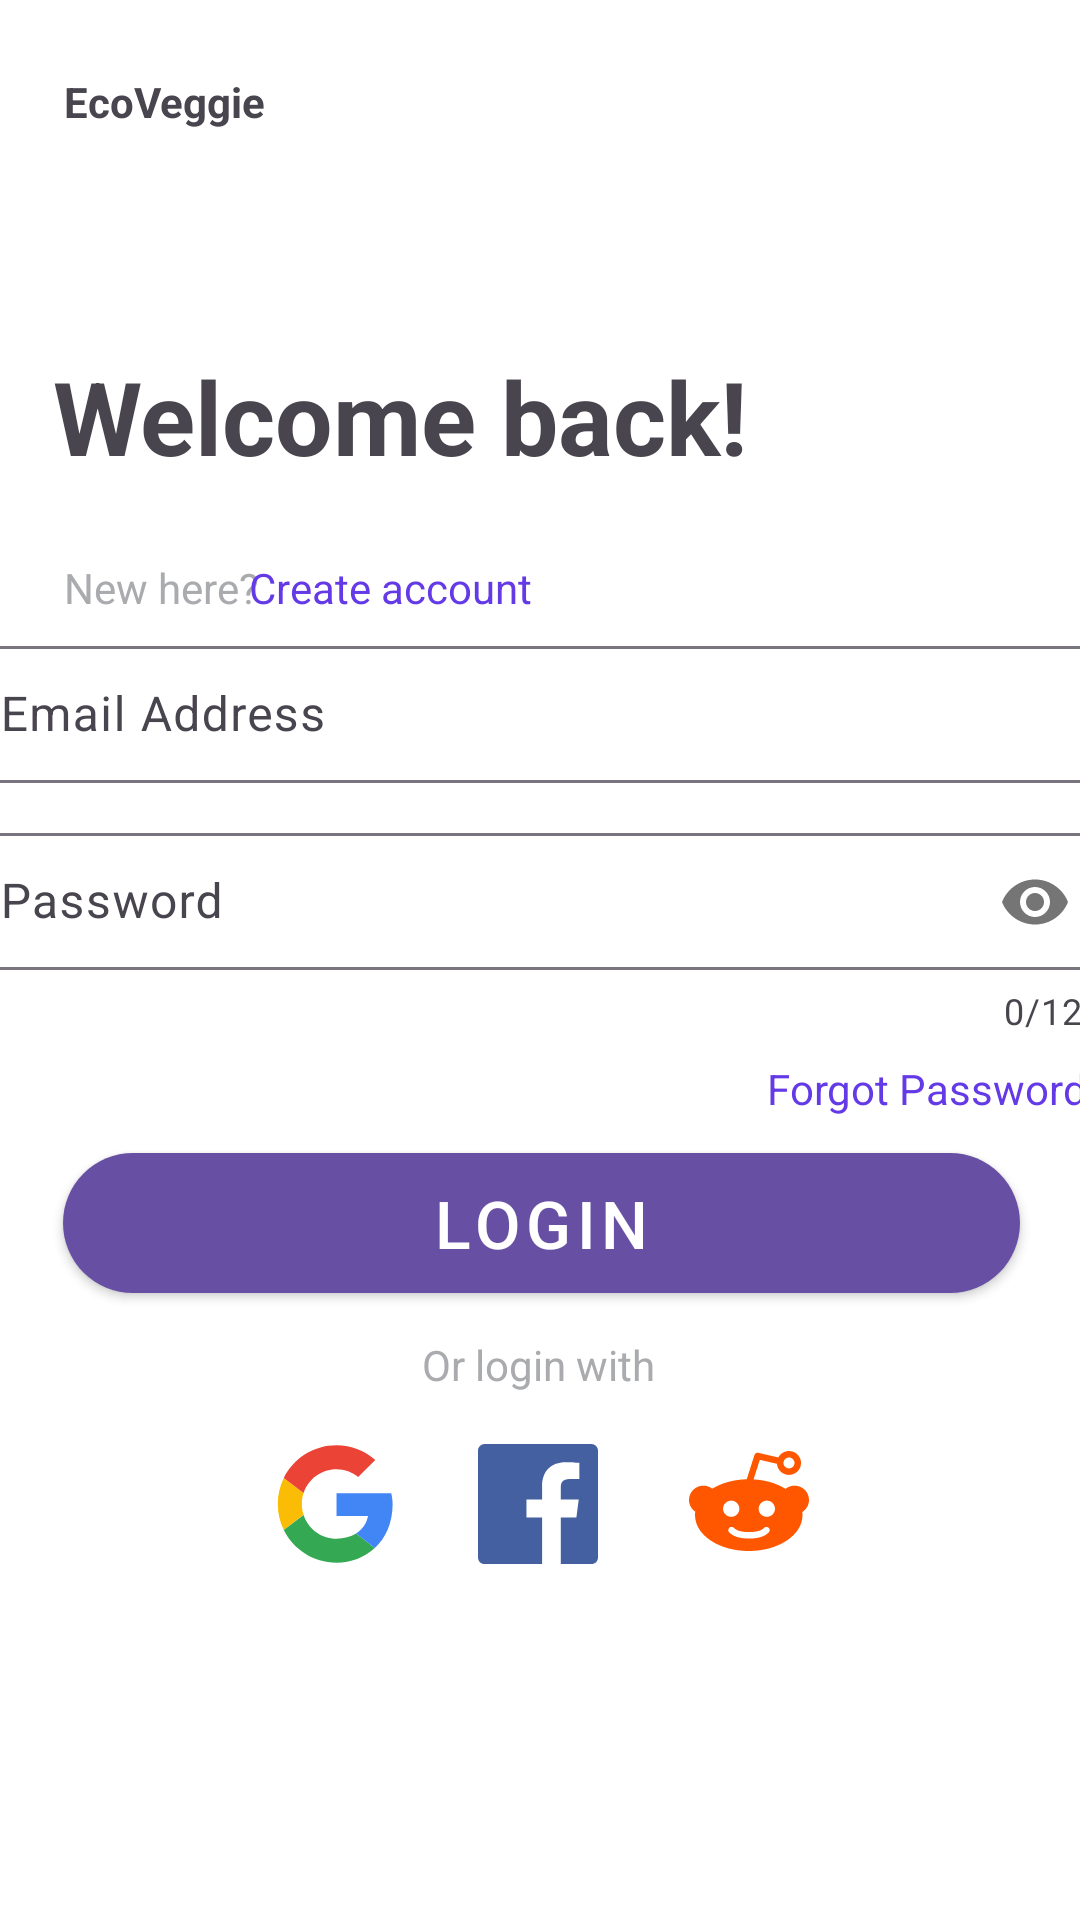

Here is an Android app screen rendered from its layout file. Give the layout XML and the strings, colors and styles it references.
<!-- AndroidManifest.xml: application theme Theme.EcoVeggie -->
<!-- res/layout/activity_login.xml -->
<?xml version="1.0" encoding="utf-8"?>
<androidx.constraintlayout.widget.ConstraintLayout xmlns:android="http://schemas.android.com/apk/res/android"
    xmlns:app="http://schemas.android.com/apk/res-auto"
    xmlns:tools="http://schemas.android.com/tools"
    android:layout_width="match_parent"
    android:layout_height="match_parent"
    android:background="@color/white"
    tools:context=".LoginActivity">

    <TextView
        android:id="@+id/appName"
        android:layout_width="wrap_content"
        android:layout_height="wrap_content"
        android:text="EcoVeggie"
        android:textStyle="bold"
        app:layout_constraintBottom_toBottomOf="parent"
        app:layout_constraintEnd_toEndOf="parent"
        app:layout_constraintHorizontal_bias="0.073"
        app:layout_constraintStart_toStartOf="parent"
        app:layout_constraintTop_toTopOf="parent"
        app:layout_constraintVertical_bias="0.039" />

    <TextView
        android:id="@+id/txtWelcomeBack"
        android:layout_width="wrap_content"
        android:layout_height="wrap_content"
        android:text="Welcome back!"
        android:textSize="34sp"
        android:textStyle="bold"
        app:layout_constraintBottom_toBottomOf="parent"
        app:layout_constraintEnd_toEndOf="parent"
        app:layout_constraintHorizontal_bias="0.139"
        app:layout_constraintStart_toStartOf="parent"
        app:layout_constraintTop_toTopOf="parent"
        app:layout_constraintVertical_bias="0.195" />

    <TextView
        android:id="@+id/txtQtn"
        android:layout_width="wrap_content"
        android:layout_height="wrap_content"
        android:text="New here?"
        android:textColor="@color/grey"
        app:layout_constraintBottom_toBottomOf="parent"
        app:layout_constraintEnd_toEndOf="parent"
        app:layout_constraintHorizontal_bias="0.072"
        app:layout_constraintStart_toStartOf="parent"
        app:layout_constraintTop_toTopOf="parent"
        app:layout_constraintVertical_bias="0.3" />

    <TextView
        android:id="@+id/createAcc"
        android:layout_width="wrap_content"
        android:layout_height="wrap_content"
        android:text="Create account"
        android:textColor="@color/custom_color_primary"
        app:layout_constraintBottom_toBottomOf="parent"
        app:layout_constraintEnd_toEndOf="parent"
        app:layout_constraintHorizontal_bias="0.313"
        app:layout_constraintStart_toStartOf="parent"
        app:layout_constraintTop_toTopOf="parent"
        app:layout_constraintVertical_bias="0.3" />

    <LinearLayout
        android:layout_width="409dp"
        android:layout_height="235dp"
        android:orientation="vertical"
        app:layout_constraintBottom_toBottomOf="parent"
        app:layout_constraintEnd_toEndOf="parent"
        app:layout_constraintStart_toStartOf="parent"
        app:layout_constraintTop_toTopOf="parent">

        <com.google.android.material.textfield.TextInputLayout
            android:id="@+id/emailLoginLay"
            style="@style/Widget.Material3.TextInputEditText.OutlinedBox"
            android:layout_width="match_parent"
            android:layout_height="wrap_content"
            android:layout_marginTop="-10dp">

            <com.google.android.material.textfield.TextInputEditText
                android:id="@+id/emailLogin"
                android:layout_width="match_parent"
                android:layout_height="wrap_content"
                android:hint="Email Address"
                android:inputType="text"
                android:paddingHorizontal="8dp"
                android:paddingVertical="12dp" />

        </com.google.android.material.textfield.TextInputLayout>

        <com.google.android.material.textfield.TextInputLayout
            android:id="@+id/passLoginLay"
            style="@style/Widget.Material3.TextInputEditText.OutlinedBox"
            android:layout_width="match_parent"
            android:layout_height="wrap_content"
            android:layout_marginTop="-24dp"
            app:counterEnabled="true"
            app:counterMaxLength="12"
            app:passwordToggleEnabled="true">

            <com.google.android.material.textfield.TextInputEditText
                android:id="@+id/passLogin"
                android:layout_width="match_parent"
                android:layout_height="wrap_content"
                android:hint="Password"
                android:inputType="textPassword"
                android:paddingHorizontal="8dp"
                android:paddingVertical="12dp" />


        </com.google.android.material.textfield.TextInputLayout>

        <TextView
            android:id="@+id/forgotPassTxt"
            android:layout_width="wrap_content"
            android:layout_height="wrap_content"
            android:layout_gravity="right"
            android:layout_marginTop="-9dp"
            android:layout_marginRight="16dp"
            android:text="Forgot Password?"
            android:textColor="@color/custom_color_primary" />

        <com.google.android.material.button.MaterialButton
            style="@style/Widget.MaterialComponents.Button"
            android:id="@+id/btnLogin2"
            android:layout_width="match_parent"
            android:layout_height="wrap_content"
            android:layout_marginTop="12dp"
            android:insetLeft="45dp"
            android:insetTop="0dp"
            android:insetRight="45dp"
            android:insetBottom="1.5dp"
            android:text="Login"
            android:textSize="22sp"
            app:cornerRadius="25dp" />


    </LinearLayout>

    <TextView
        android:id="@+id/txtOptions"
        android:layout_width="wrap_content"
        android:layout_height="wrap_content"
        android:text="Or login with"
        android:textColor="@color/grey"
        app:layout_constraintBottom_toBottomOf="parent"
        app:layout_constraintEnd_toEndOf="parent"
        app:layout_constraintHorizontal_bias="0.498"
        app:layout_constraintStart_toStartOf="parent"
        app:layout_constraintTop_toTopOf="parent"
        app:layout_constraintVertical_bias="0.717" />

    <ImageButton
        android:id="@+id/imgGoogle"
        android:layout_width="70dp"
        android:layout_height="65dp"
        android:backgroundTint="@color/white"
        app:layout_constraintBottom_toBottomOf="parent"
        app:layout_constraintEnd_toEndOf="parent"
        app:layout_constraintHorizontal_bias="0.266"
        app:layout_constraintStart_toStartOf="parent"
        app:layout_constraintTop_toTopOf="parent"
        app:layout_constraintVertical_bias="0.815"
        app:srcCompat="@drawable/google_svg" />

    <ImageButton
        android:id="@+id/imgFb"
        android:layout_width="70dp"
        android:layout_height="65dp"
        android:backgroundTint="@color/white"
        app:layout_constraintBottom_toBottomOf="parent"
        app:layout_constraintEnd_toEndOf="parent"
        app:layout_constraintHorizontal_bias="0.498"
        app:layout_constraintStart_toStartOf="parent"
        app:layout_constraintTop_toTopOf="parent"
        app:layout_constraintVertical_bias="0.815"
        app:srcCompat="@drawable/facebook_svg" />

    <ImageButton
        android:id="@+id/imgReddit"
        android:layout_width="60dp"
        android:layout_height="63dp"
        android:backgroundTint="@color/white"
        app:layout_constraintBottom_toBottomOf="parent"
        app:layout_constraintEnd_toEndOf="parent"
        app:layout_constraintHorizontal_bias="0.732"
        app:layout_constraintStart_toStartOf="parent"
        app:layout_constraintTop_toTopOf="parent"
        app:layout_constraintVertical_bias="0.812"
        app:srcCompat="@drawable/reddit_svg" />
</androidx.constraintlayout.widget.ConstraintLayout>
<!-- resources referenced by this layout -->
<resources>
  <color name="custom_color_primary">#643AE7</color>
  <color name="grey">@color/material_dynamic_neutral70</color>
  <color name="white">#FFFFFFFF</color>
  <!-- drawable facebook_svg (drawable) -->
  <vector android:height="40dp" android:viewportHeight="48"
      android:viewportWidth="48" android:width="40dp" xmlns:android="http://schemas.android.com/apk/res/android">
      <path android:fillColor="#4460A0" android:fillType="evenOdd"
          android:pathData="M25.638,48L2.649,48C1.186,48 0,46.814 0,45.351L0,2.649C0,1.186 1.186,0 2.649,0L45.351,0C46.814,0 48,1.186 48,2.649L48,45.351C48,46.814 46.814,48 45.351,48L33.119,48L33.119,29.412L39.359,29.412L40.293,22.168L33.119,22.168L33.119,17.543C33.119,15.445 33.702,14.016 36.709,14.016L40.545,14.014L40.545,7.535C39.882,7.447 37.605,7.25 34.956,7.25C29.425,7.25 25.638,10.626 25.638,16.825L25.638,22.168L19.383,22.168L19.383,29.412L25.638,29.412L25.638,48L25.638,48Z"
          android:strokeColor="#00000000" android:strokeWidth="1"/>
  </vector>
  <!-- drawable google_svg (drawable) -->
  <vector android:height="40dp" android:viewportHeight="48"
      android:viewportWidth="48" android:width="40dp" xmlns:android="http://schemas.android.com/apk/res/android">
      <path android:fillColor="#FBBC05" android:fillType="evenOdd"
          android:pathData="M10.327,24C10.327,22.476 10.58,21.014 11.032,19.644L3.123,13.604C1.582,16.734 0.714,20.26 0.714,24C0.714,27.737 1.581,31.261 3.12,34.388L11.025,28.337C10.577,26.973 10.327,25.517 10.327,24"
          android:strokeColor="#00000000" android:strokeWidth="1"/>
      <path android:fillColor="#EB4335" android:fillType="evenOdd"
          android:pathData="M24.214,10.133C27.525,10.133 30.516,11.307 32.866,13.227L39.702,6.4C35.536,2.773 30.195,0.533 24.214,0.533C14.927,0.533 6.945,5.844 3.123,13.604L11.032,19.644C12.855,14.112 18.049,10.133 24.214,10.133"
          android:strokeColor="#00000000" android:strokeWidth="1"/>
      <path android:fillColor="#34A853" android:fillType="evenOdd"
          android:pathData="M24.214,37.867C18.049,37.867 12.855,33.888 11.032,28.356L3.123,34.395C6.945,42.156 14.927,47.467 24.214,47.467C29.945,47.467 35.418,45.431 39.525,41.618L32.018,35.814C29.9,37.149 27.232,37.867 24.214,37.867"
          android:strokeColor="#00000000" android:strokeWidth="1"/>
      <path android:fillColor="#4285F4" android:fillType="evenOdd"
          android:pathData="M46.645,24C46.645,22.613 46.432,21.12 46.111,19.733L24.214,19.733L24.214,28.8L36.818,28.8C36.188,31.891 34.472,34.268 32.018,35.814L39.525,41.618C43.839,37.614 46.645,31.649 46.645,24"
          android:strokeColor="#00000000" android:strokeWidth="1"/>
  </vector>
  <!-- drawable reddit_svg: vector/xml drawable (drawable, 2149 chars, omitted) -->
  <style name="Theme.EcoVeggie" parent="Base.Theme.EcoVeggie" />
  <style name="Base.Theme.EcoVeggie" parent="Theme.Material3.DayNight.NoActionBar">
          
          
      </style>
</resources>
